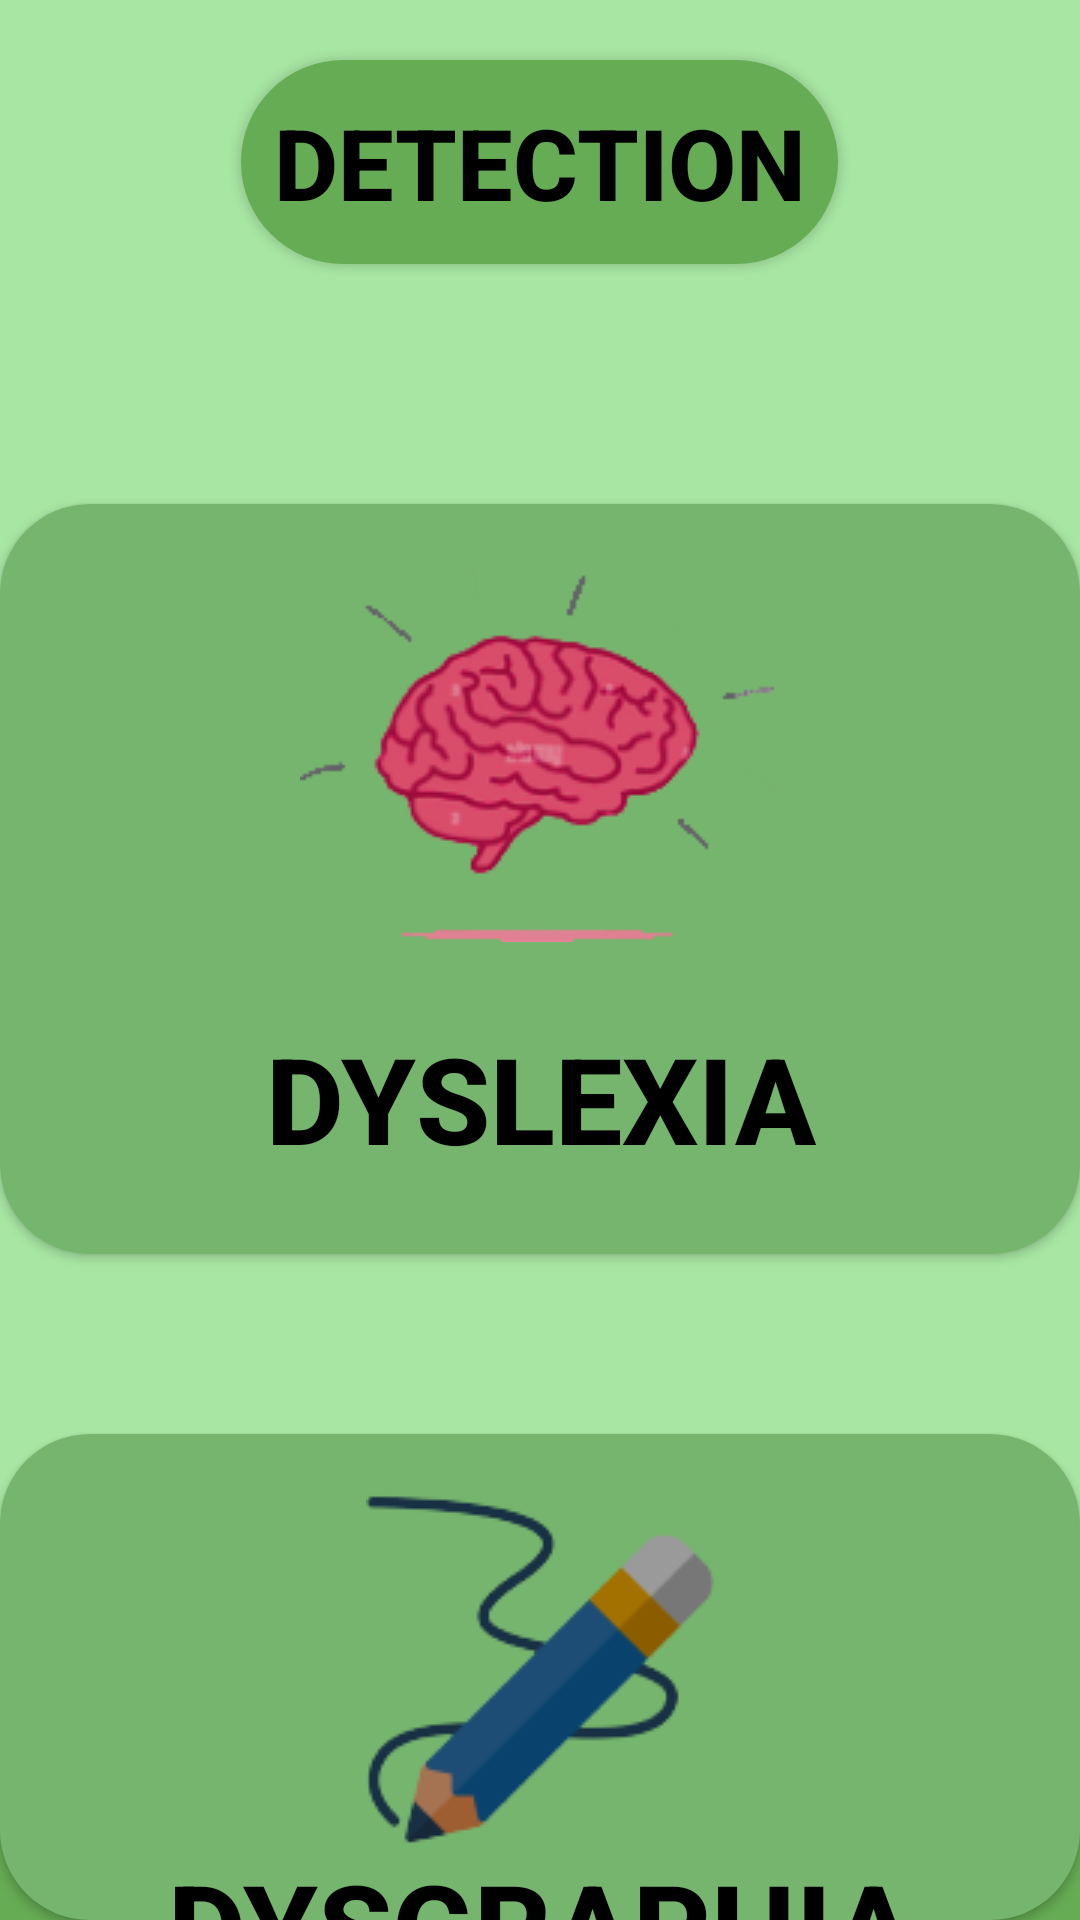

Here is an Android app screen rendered from its layout file. Give the layout XML and the strings, colors and styles it references.
<!-- AndroidManifest.xml: application theme Theme.InsightLearn -->
<!-- res/layout/detection_screen.xml -->
<?xml version="1.0" encoding="utf-8"?>
<RelativeLayout xmlns:android="http://schemas.android.com/apk/res/android"
    android:layout_width="match_parent"
    android:layout_height="match_parent"
    android:background="#A8E6A3">

    
    <Button
        android:id="@+id/titleButton"
        android:layout_width="199dp"
        android:layout_height="68dp"
        android:layout_centerHorizontal="true"
        android:layout_marginTop="20dp"
        android:background="@drawable/round_corners"
        android:padding="10dp"
        android:text="DETECTION"
        android:textSize="33dp"
        android:textColor="#000000"
        android:textStyle="bold" />

    
    <Button
        android:id="@+id/dyslexiaButton"
        android:layout_width="360dp"
        android:layout_height="250dp"
        android:layout_below="@id/titleButton"
        android:layout_centerHorizontal="true"
        android:layout_marginTop="80dp"
        android:background="@drawable/round_form"
        android:drawableTop="@drawable/dys_det"
        android:paddingTop="20dp"
        android:text="DYSLEXIA"
        android:textColor="#000000"
        android:textSize="40dp"
        android:textStyle="bold" />

    

    
    <Button
        android:id="@+id/dysgraphiaButton"
        android:layout_width="360dp"
        android:layout_height="250dp"
        android:layout_below="@id/dyslexiaButton"
        android:layout_marginTop="60dp"
        android:layout_centerHorizontal="true"
        android:background="@drawable/round_form"
        android:drawableTop="@drawable/dysg_det"
        android:paddingTop="20dp"
        android:text="DYSGRAPHIA"
        android:textSize="40dp"
        android:textColor="#000000"
        android:textStyle="bold" />

    <LinearLayout
        android:layout_width="match_parent"
        android:layout_height="wrap_content"
        android:background="#66AC54"
        android:layout_alignParentBottom="true"
        android:orientation="horizontal"
        android:paddingTop="10dp">

        <Button
            android:id="@+id/homeButton"
            android:layout_width="wrap_content"
            android:layout_height="55dp"
            android:layout_weight="1"
            android:background="#00000000"
            android:drawableTop="@drawable/home" />

        <View
            android:layout_width="0dp"
            android:layout_height="0dp"
            android:layout_weight="8"/>

        <Button
            android:id="@+id/settingsButton"
            android:layout_width="wrap_content"
            android:layout_height="55dp"
            android:layout_weight="1"
            android:background="#00000000"
            android:drawableTop="@drawable/settings" />

    </LinearLayout>




</RelativeLayout>
<!-- resources referenced by this layout -->
<resources>
  <!-- drawable dys_det: png bitmap (drawable, 16703 bytes) -->
  <!-- drawable dysg_det: png bitmap (drawable, 7185 bytes) -->
  <!-- drawable round_corners (drawable) -->
  <?xml version="1.0" encoding="utf-8"?>
  <shape xmlns:android="http://schemas.android.com/apk/res/android">
      <corners android:radius="100dp"/>
      <solid android:color="#66AC54"/>
  </shape>
  <!-- drawable round_form (drawable) -->
  <?xml version="1.0" encoding="utf-8"?>
  <shape xmlns:android="http://schemas.android.com/apk/res/android">
      <corners android:radius="30dp" />
      <solid android:color="#76B56D" /> 
  </shape>
  <style name="Theme.InsightLearn" parent="Base.Theme.InsightLearn" />
  <style name="Base.Theme.InsightLearn" parent="Theme.AppCompat.DayNight.NoActionBar">
          
          
      </style>
</resources>
